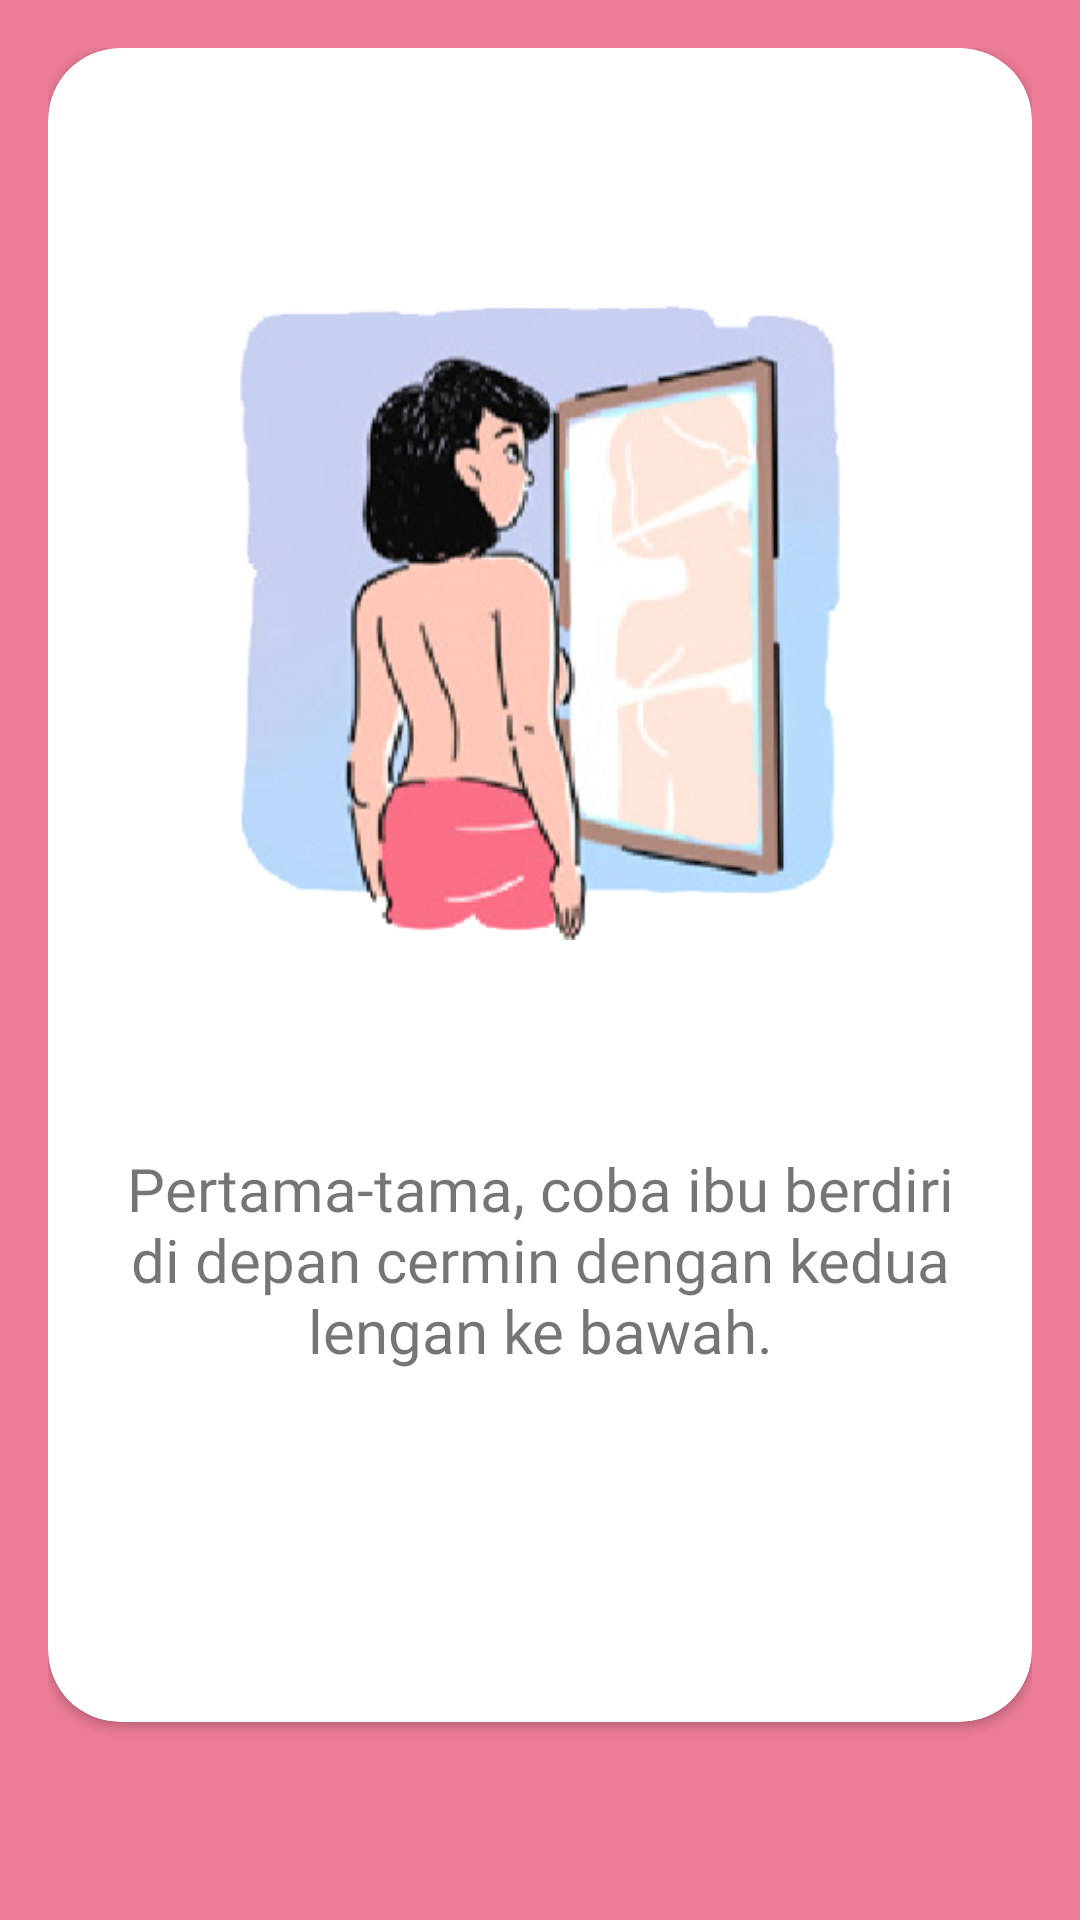

This screen was rendered from an Android layout file. Write that file and the resources it references.
<!-- AndroidManifest.xml: application theme AppTheme -->
<!-- res/layout/fragment_chapter_two3.xml -->
<?xml version="1.0" encoding="utf-8"?>
<FrameLayout xmlns:android="http://schemas.android.com/apk/res/android"
    xmlns:app="http://schemas.android.com/apk/res-auto"
    xmlns:tools="http://schemas.android.com/tools"
    android:layout_width="match_parent"
    android:layout_height="match_parent"
    android:background="@color/colorPrimary"
    android:padding="16dp"
    tools:context=".chapter1.ChapterOne1Fragment">

    <androidx.cardview.widget.CardView
        android:layout_width="match_parent"
        android:layout_height="match_parent"
        android:layout_marginBottom="50dp"
        app:cardBackgroundColor="@android:color/white"
        app:cardCornerRadius="24dp">

        <LinearLayout
            android:layout_width="match_parent"
            android:layout_height="match_parent"
            android:gravity="center"
            android:orientation="vertical"
            android:padding="16dp">

            <ImageView
                android:layout_width="200dp"
                android:layout_height="0dp"
                android:layout_weight="2"
                android:contentDescription="@string/desc_eti"
                android:src="@drawable/hal4_1" />

            <TextView
                android:id="@+id/cardtext"
                android:layout_width="match_parent"
                android:layout_height="0dp"
                android:layout_weight="1"
                android:fontFamily="@font/minou"
                android:text="@string/hal4_1"
                android:textAlignment="center"
                android:textSize="20sp" />

        </LinearLayout>

    </androidx.cardview.widget.CardView>

</FrameLayout>
<!-- resources referenced by this layout -->
<resources>
  <color name="colorPrimary">#ED7C98</color>
  <!-- drawable hal4_1: png bitmap (drawable, 92904 bytes) -->
  <string name="desc_eti">Eti</string>
  <string name="hal4_1">Pertama-tama, coba ibu berdiri di depan cermin dengan kedua lengan ke bawah.</string>
  <style name="AppTheme" parent="Theme.AppCompat.Light.DarkActionBar">
          
          <item name="colorPrimary">@color/colorPrimary</item>
          <item name="colorPrimaryDark">@color/colorPrimaryDark</item>
          <item name="colorAccent">@color/colorAccent</item>
          <item name="colorControlNormal">@color/colorPrimary</item>
      </style>
  <color name="colorPrimaryDark">#ED7C98</color>
  <color name="colorAccent">#FF4081</color>
</resources>
